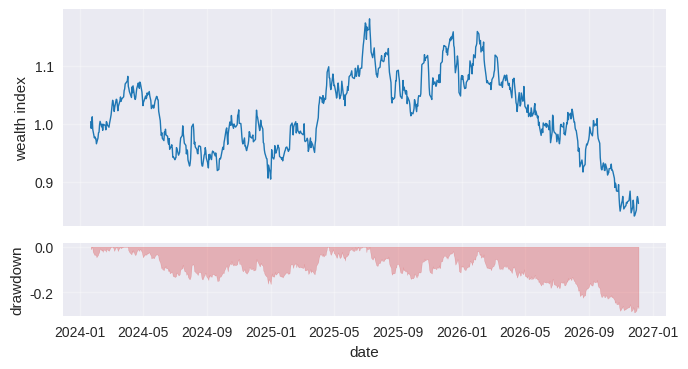

Write Python code to recreate this figure.
from dataclasses import dataclass  # configuration container
from pathlib import Path  # filesystem paths for reports and figures
from typing import Iterable  # type hints for equity inputs

import numpy as np  # numerical helpers for drawdowns and volatility
import pandas as pd  # tabular time-series structures
import matplotlib.pyplot as plt  # plotting library for report figures

"""
Python & AI for Algorithmic Trading
Chapter 16 -- Reporting and Monitoring for Retail Algotraders

(c) Dr. Yves J. Hilpisch | The Python Quants GmbH
AI-powered by GPT 5.1 | https://linktr.ee/dyjh

Reporting helpers and tiny monitoring examples for Chapter 16.

This script focuses on two practical tasks.

1. Turn an equity curve into a small HTML report that shows recent
   values, drawdowns, and rolling volatility alongside a static PNG
   chart.
2. Provide simple portfolio and trade summaries that can be reused
   from schedulable jobs, interactive sessions, or broker-connected
   wrappers.

The functions are written to work with both backtest and live-style
data. They avoid external web frameworks and instead rely on familiar
``pandas`` and Matplotlib tools so that you can adapt them easily to
your own monitoring environment.
"""

plt.style.use("seaborn-v0_8")  # shared plotting style for figures


@dataclass
class EquityReportConfig:
    """Configuration options for HTML equity reports."""

    name: str  # short identifier, for example "eurusd_sma"
    out_dir: Path=Path("reports")  # base folder for all artefacts
    tail_rows: int=120  # number of rows to show in the HTML table
    vol_window: int=20  # window length for rolling volatility


def compute_drawdown(wealth: pd.Series) -> pd.Series:
    """Compute drawdown series from a wealth index.

    Parameters
    ----------
    wealth:
        Time series of cumulative wealth indexed by timestamp.

    Returns
    -------
    pd.Series
        Drawdown series, where zero denotes a running peak and more
        negative values represent deeper drawdowns.
    """
    running_max = wealth.cummax()  # running peak level
    drawdown = wealth / running_max - 1.0  # relative drop from peak
    return drawdown


def equity_table(
    wealth: pd.Series,
    vol_window: int=20,
) -> pd.DataFrame:
    """Build a small diagnostics table for an equity curve."""
    wealth = wealth.sort_index()  # enforce chronological order
    rets = wealth.pct_change(fill_method=None)  # daily net returns
    dd = compute_drawdown(wealth)  # drawdowns from running peak

    vol = rets.rolling(vol_window).std(ddof=1) * np.sqrt(252.0)
      # annualised rolling volatility over the chosen window

    table = pd.DataFrame(
        {
            "wealth": wealth,
            "return": rets,
            "drawdown": dd,
            "ann_vol": vol,
        }
    )
    return table


def plot_equity_and_drawdown(
    wealth: pd.Series,
    cfg: EquityReportConfig,
) -> Path:
    """Create a compact PNG figure for wealth and drawdowns."""
    wealth = wealth.sort_index()
    dd = compute_drawdown(wealth)

    fig, (ax_eq, ax_dd) = plt.subplots(
        2,
        1,
        figsize=(7.0, 3.8),
        sharex=True,
        gridspec_kw={"height_ratios": [3.0, 1.0]},
    )

    ax_eq.plot(wealth.index, wealth.values, color="tab:blue", lw=1.0)
    ax_eq.set_ylabel("wealth index")
    ax_eq.grid(alpha=0.3)

    ax_dd.fill_between(
        dd.index,
        dd.values,
        0.0,
        color="tab:red",
        alpha=0.3,
    )
    ax_dd.set_ylabel("drawdown")
    ax_dd.set_xlabel("date")
    ax_dd.grid(alpha=0.3)

    fig.tight_layout()

    cfg.out_dir.mkdir(parents=True, exist_ok=True)
    fig_path = cfg.out_dir / f"{cfg.name}_equity.png"
    fig.savefig(fig_path, dpi=150, bbox_inches="tight")
    plt.close(fig)

    return fig_path


def save_equity_report(
    wealth: pd.Series,
    cfg: EquityReportConfig,
) -> Path:
    """Write a minimal HTML report for an equity curve."""
    table = equity_table(
        wealth=wealth,
        vol_window=cfg.vol_window,
    )

    tail = table.tail(cfg.tail_rows)
    html_table = tail.to_html(
        float_format=lambda x: f"{x: .4f}",
        border=0,
        classes="equity-table",
    )

    fig_path = plot_equity_and_drawdown(wealth, cfg)

    html = [
        "<html>",
        "<head>",
        "<meta charset='utf-8'>",
        "<title>Equity report</title>",
        "<style>",
        "body { font-family: -apple-system, sans-serif; }",
        ".equity-table { border-collapse: collapse; }",
        ".equity-table th, .equity-table td {",
        "  padding: 4px 6px;",
        "  text-align: right;",
        "}",
        ".equity-table th { background-color: #f0f0f0; }",
        "</style>",
        "</head>",
        "<body>",
        f"<h2>Equity report: {cfg.name}</h2>",
        "<p>Recent values, drawdowns, and rolling volatility.</p>",
        f"<img src='{fig_path.name}' width='640'>",
        "<h3>Last rows</h3>",
        html_table,
        "</body>",
        "</html>",
    ]

    cfg.out_dir.mkdir(parents=True, exist_ok=True)
    html_path = cfg.out_dir / f"{cfg.name}_equity_report.html"
    html_path.write_text("\n".join(html), encoding="utf8")

    return html_path


def summarise_positions(positions: pd.DataFrame) -> pd.DataFrame:
    """Summarise current positions by symbol and strategy bucket.

    The input is expected to contain at least the columns
    ``symbol``, ``strategy``, and ``notional``. The function returns
    a grouped table that is convenient for quick monitoring reports.
    """
    required = {"symbol", "strategy", "notional"}
    missing = required.difference(positions.columns)
    if missing:
        raise ValueError(f"missing columns in positions: {missing}")

    grouped = (
        positions.groupby(["strategy", "symbol"], as_index=False)
        .agg(
            notional=("notional", "sum"),
        )
        .sort_values(
            by=["strategy", "notional"],
            ascending=[True, False],
        )
    )
    return grouped


def build_demo_equity(
    n_days: int=750,
    drift: float=0.08,
    vol: float=0.18,
    seed: int=42,
) -> pd.Series:
    """Generate a synthetic equity curve as demonstration data."""
    rng = np.random.default_rng(seed=seed)
    steps = rng.normal(
        loc=drift / 252.0,
        scale=vol / np.sqrt(252.0),
        size=n_days,
    )
    wealth = np.exp(np.cumsum(steps))
    dates = pd.date_range(
        end=pd.Timestamp.today().normalize(),
        periods=n_days,
        freq="B",
    )
    return pd.Series(wealth, index=dates, name="wealth")


def main() -> None:
    """Run a small demonstration report for synthetic data."""
    equity = build_demo_equity()
    cfg = EquityReportConfig(name="demo_equity")
    html_path = save_equity_report(equity, cfg)
    print(f"Equity report written to {html_path}")  # console summary


if __name__ == "__main__":
    main()
